The GitHub repository Zekken23/Dataset-skripsi-corn-disease contains a labelled image folder "corn_leaf_diseases" with 4 categories: common rust, corn leaf blight, gray leaf spot, insects damage. Examples follow, each with its label.

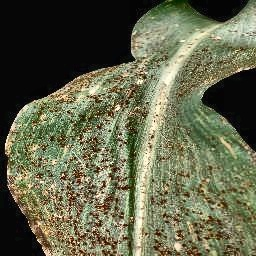
Label: common rust

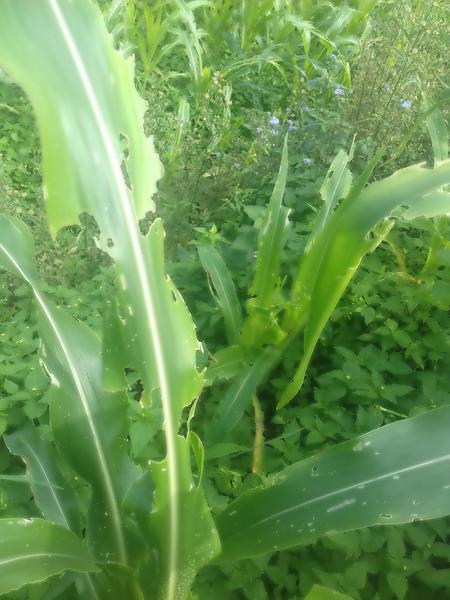
Label: insects damage

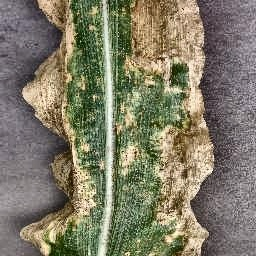
Label: corn leaf blight

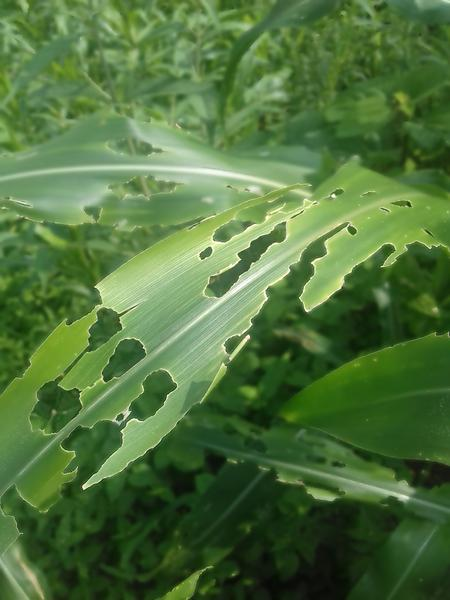
Label: insects damage

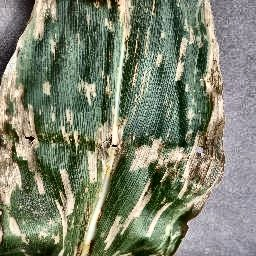
Label: gray leaf spot

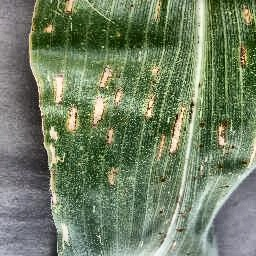
Label: gray leaf spot
